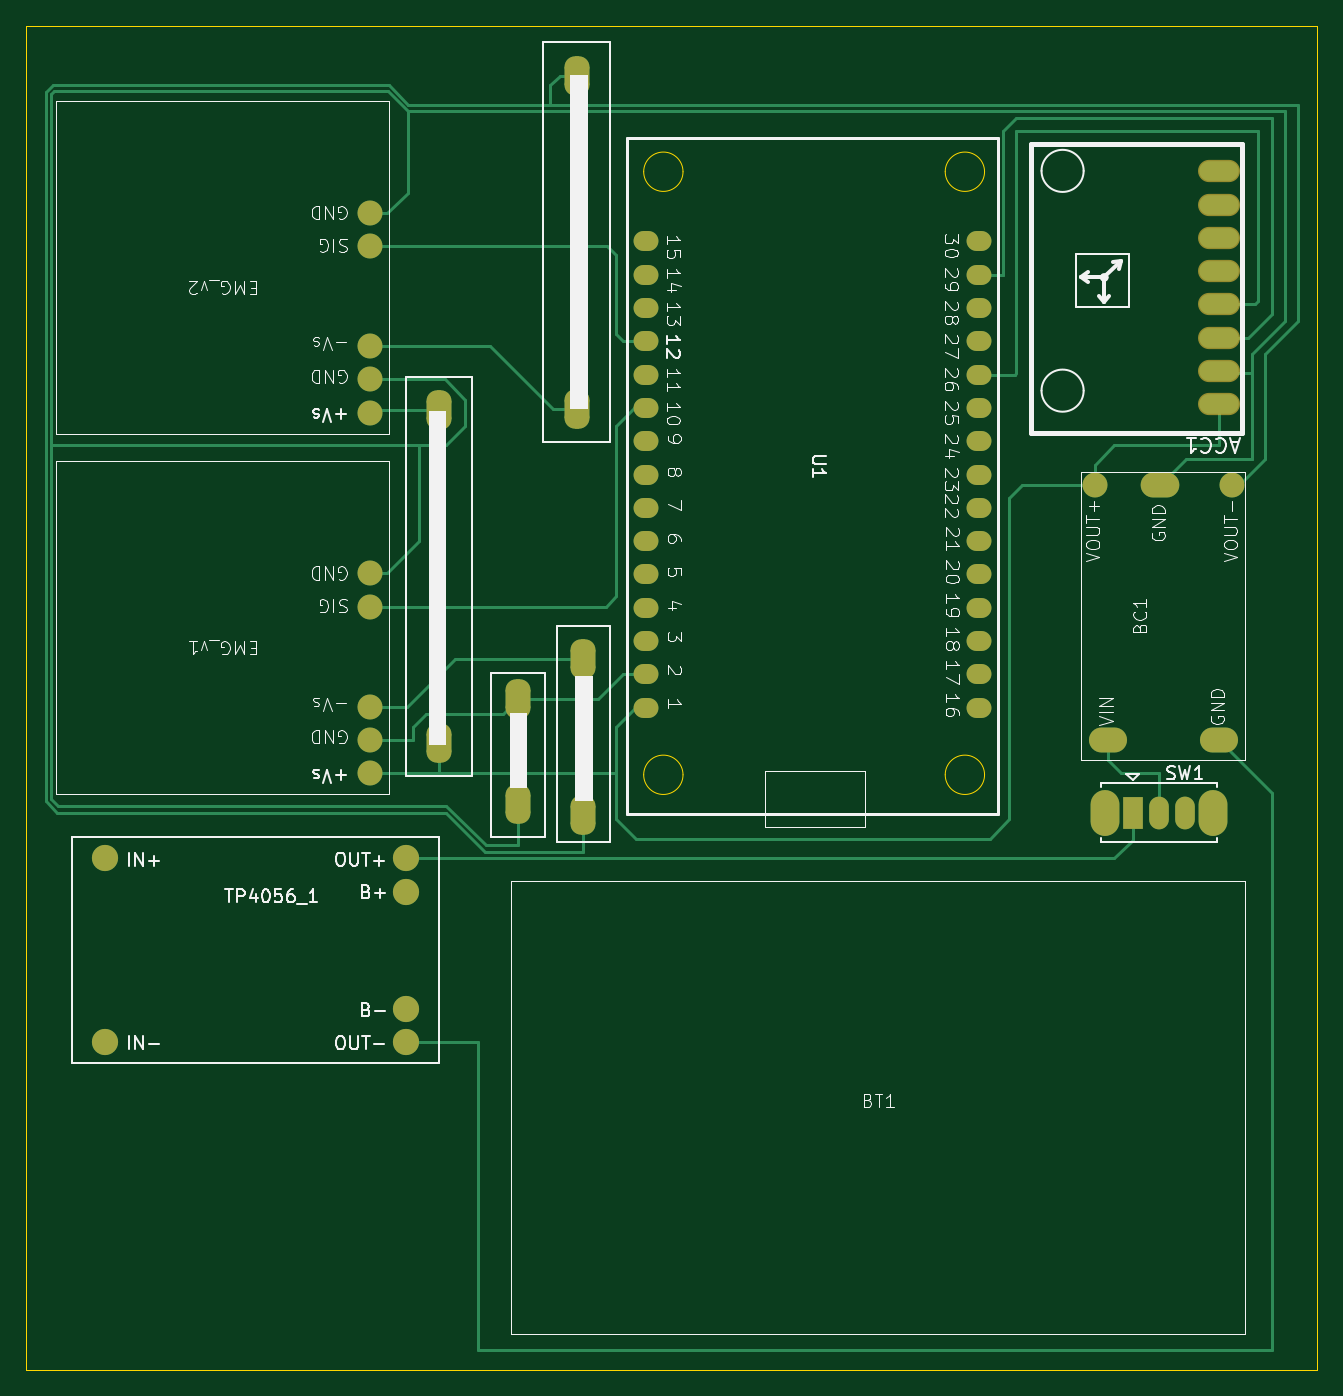
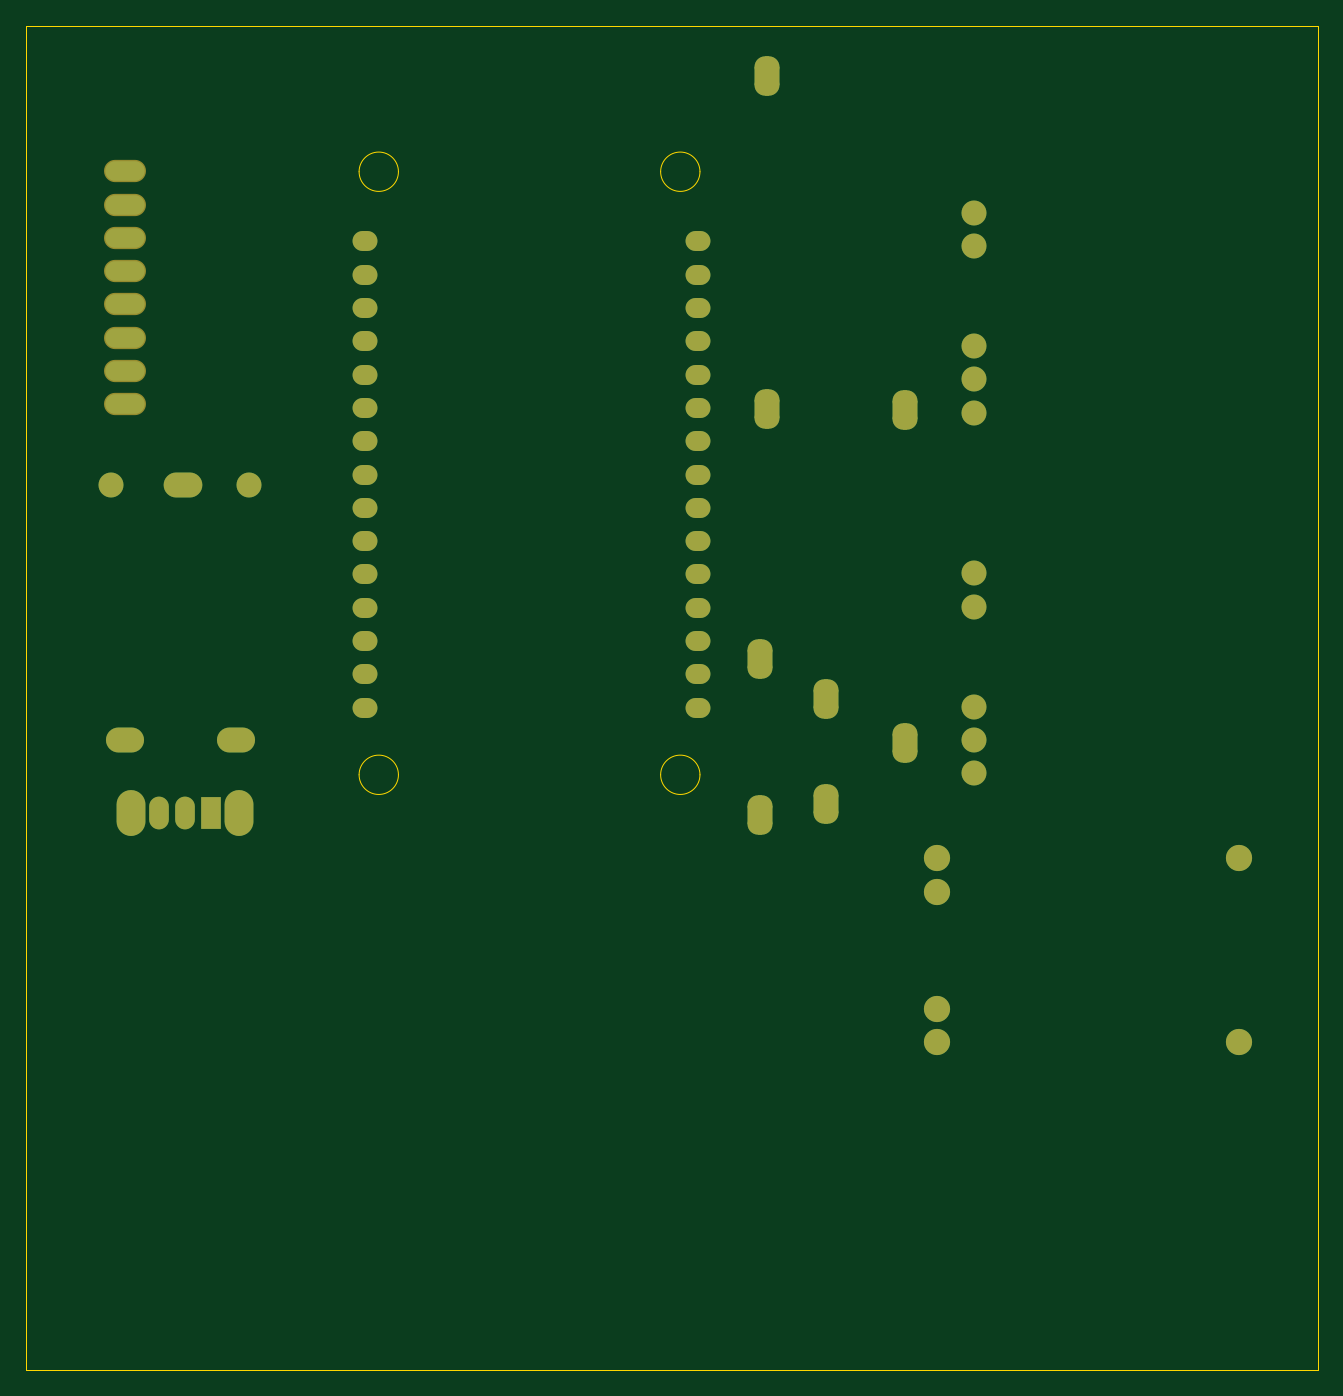
Circuit board: 9 layer files. Board 98.5 x 102.5 mm.
- bottom_copper: emgPCB-B_Cu.gbr (7579 bytes)
- bottom_mask: emgPCB-B_Mask.gbr (3682 bytes)
- paste: emgPCB-B_Paste.gbr (464 bytes)
- bottom_silk: emgPCB-B_Silkscreen.gbr (465 bytes)
- outline: emgPCB-Edge_Cuts.gbr (1358 bytes)
- top_copper: emgPCB-F_Cu.gbr (14966 bytes)
- top_mask: emgPCB-F_Mask.gbr (3682 bytes)
- paste: emgPCB-F_Paste.gbr (464 bytes)
- top_silk: emgPCB-F_Silkscreen.gbr (78200 bytes)

=== bottom_copper: emgPCB-B_Cu.gbr (7579 bytes, source omitted) ===
=== bottom_mask: emgPCB-B_Mask.gbr ===
%TF.GenerationSoftware,KiCad,Pcbnew,9.0.1*%
%TF.CreationDate,2025-05-14T15:59:24+08:00*%
%TF.ProjectId,emgPCB,656d6750-4342-42e6-9b69-6361645f7063,rev?*%
%TF.SameCoordinates,Original*%
%TF.FileFunction,Soldermask,Bot*%
%TF.FilePolarity,Negative*%
%FSLAX46Y46*%
G04 Gerber Fmt 4.6, Leading zero omitted, Abs format (unit mm)*
G04 Created by KiCad (PCBNEW 9.0.1) date 2025-05-14 15:59:24*
%MOMM*%
%LPD*%
G01*
G04 APERTURE LIST*
G04 Aperture macros list*
%AMRoundRect*
0 Rectangle with rounded corners*
0 $1 Rounding radius*
0 $2 $3 $4 $5 $6 $7 $8 $9 X,Y pos of 4 corners*
0 Add a 4 corners polygon primitive as box body*
4,1,4,$2,$3,$4,$5,$6,$7,$8,$9,$2,$3,0*
0 Add four circle primitives for the rounded corners*
1,1,$1+$1,$2,$3*
1,1,$1+$1,$4,$5*
1,1,$1+$1,$6,$7*
1,1,$1+$1,$8,$9*
0 Add four rect primitives between the rounded corners*
20,1,$1+$1,$2,$3,$4,$5,0*
20,1,$1+$1,$4,$5,$6,$7,0*
20,1,$1+$1,$6,$7,$8,$9,0*
20,1,$1+$1,$8,$9,$2,$3,0*%
G04 Aperture macros list end*
%ADD10RoundRect,0.799900X0.150100X-0.700100X0.150100X0.700100X-0.150100X0.700100X-0.150100X-0.700100X0*%
%ADD11RoundRect,0.799900X-0.150100X0.700100X-0.150100X-0.700100X0.150100X-0.700100X0.150100X0.700100X0*%
%ADD12O,1.900000X1.524000*%
%ADD13O,2.200000X3.500000*%
%ADD14R,1.500000X2.500000*%
%ADD15O,1.500000X2.500000*%
%ADD16O,2.905000X1.905000*%
%ADD17C,1.905000*%
%ADD18O,2.952500X1.905000*%
%ADD19C,2.000000*%
%ADD20O,3.203200X1.703200*%
G04 APERTURE END LIST*
D10*
%TO.C,R4*%
X140000000Y-50300000D03*
X140000000Y-75700000D03*
%TD*%
D11*
%TO.C,R3*%
X129500000Y-75800000D03*
X129500000Y-101200000D03*
%TD*%
%TO.C,R1*%
X140500000Y-94785000D03*
X140500000Y-106723000D03*
%TD*%
D10*
%TO.C,R2*%
X135519500Y-105853000D03*
X135519500Y-97853000D03*
%TD*%
D12*
%TO.C,U1*%
X145252460Y-98500000D03*
X170652460Y-98500000D03*
X145252460Y-95960000D03*
X170652460Y-95960000D03*
X145252460Y-93420000D03*
X170652460Y-93420000D03*
X145252460Y-90880000D03*
X170652460Y-90880000D03*
X145252460Y-88340000D03*
X170652460Y-88340000D03*
X145252460Y-85800000D03*
X170652460Y-85800000D03*
X145252460Y-83260000D03*
X170652460Y-83260000D03*
X145252460Y-80720000D03*
X170652460Y-80720000D03*
X145252460Y-78180000D03*
X170652460Y-78180000D03*
X145252460Y-75640000D03*
X170652460Y-75640000D03*
X145252460Y-73100000D03*
X170652460Y-73100000D03*
X145252460Y-70560000D03*
X170652460Y-70560000D03*
X145252460Y-68020000D03*
X170652460Y-68020000D03*
X145252460Y-65480000D03*
X170652460Y-65480000D03*
X145252460Y-62940000D03*
X170652460Y-62940000D03*
%TD*%
D13*
%TO.C,SW1*%
X180300000Y-106500000D03*
X188500000Y-106500000D03*
D14*
X182400000Y-106500000D03*
D15*
X184400000Y-106500000D03*
X186400000Y-106500000D03*
%TD*%
D16*
%TO.C,BC1*%
X180500000Y-101000000D03*
X189000000Y-101000000D03*
D17*
X179500000Y-81500000D03*
X190000000Y-81500000D03*
D18*
X184523750Y-81500000D03*
%TD*%
D17*
%TO.C,EMG_v2*%
X124200500Y-60759800D03*
X124200500Y-63299800D03*
X124200500Y-70919800D03*
X124200500Y-73459800D03*
X124200500Y-75999800D03*
%TD*%
%TO.C,EMG_v1*%
X124200500Y-88259800D03*
X124200500Y-90799800D03*
X124200500Y-98419800D03*
X124200500Y-100959800D03*
X124200500Y-103499800D03*
%TD*%
D19*
%TO.C,TP4056_1*%
X127000000Y-121460000D03*
X127000000Y-112540000D03*
X127000000Y-124000000D03*
X127000000Y-110000000D03*
X104000000Y-124000000D03*
X104000000Y-110000000D03*
%TD*%
D20*
%TO.C,ACC1*%
X189000000Y-60127400D03*
X189000000Y-72827400D03*
X189000000Y-57587400D03*
X189000000Y-70287400D03*
X189000000Y-67747400D03*
X189000000Y-75367400D03*
X189000000Y-62667400D03*
X189000000Y-65207400D03*
%TD*%
M02*

=== paste: emgPCB-B_Paste.gbr ===
%TF.GenerationSoftware,KiCad,Pcbnew,9.0.1*%
%TF.CreationDate,2025-05-14T15:59:23+08:00*%
%TF.ProjectId,emgPCB,656d6750-4342-42e6-9b69-6361645f7063,rev?*%
%TF.SameCoordinates,Original*%
%TF.FileFunction,Paste,Bot*%
%TF.FilePolarity,Positive*%
%FSLAX46Y46*%
G04 Gerber Fmt 4.6, Leading zero omitted, Abs format (unit mm)*
G04 Created by KiCad (PCBNEW 9.0.1) date 2025-05-14 15:59:23*
%MOMM*%
%LPD*%
G01*
G04 APERTURE LIST*
G04 APERTURE END LIST*
M02*

=== bottom_silk: emgPCB-B_Silkscreen.gbr ===
%TF.GenerationSoftware,KiCad,Pcbnew,9.0.1*%
%TF.CreationDate,2025-05-14T15:59:24+08:00*%
%TF.ProjectId,emgPCB,656d6750-4342-42e6-9b69-6361645f7063,rev?*%
%TF.SameCoordinates,Original*%
%TF.FileFunction,Legend,Bot*%
%TF.FilePolarity,Positive*%
%FSLAX46Y46*%
G04 Gerber Fmt 4.6, Leading zero omitted, Abs format (unit mm)*
G04 Created by KiCad (PCBNEW 9.0.1) date 2025-05-14 15:59:24*
%MOMM*%
%LPD*%
G01*
G04 APERTURE LIST*
G04 APERTURE END LIST*
M02*

=== outline: emgPCB-Edge_Cuts.gbr ===
%TF.GenerationSoftware,KiCad,Pcbnew,9.0.1*%
%TF.CreationDate,2025-05-14T15:59:24+08:00*%
%TF.ProjectId,emgPCB,656d6750-4342-42e6-9b69-6361645f7063,rev?*%
%TF.SameCoordinates,Original*%
%TF.FileFunction,Profile,NP*%
%FSLAX46Y46*%
G04 Gerber Fmt 4.6, Leading zero omitted, Abs format (unit mm)*
G04 Created by KiCad (PCBNEW 9.0.1) date 2025-05-14 15:59:24*
%MOMM*%
%LPD*%
G01*
G04 APERTURE LIST*
%TA.AperFunction,Profile*%
%ADD10C,0.050000*%
%TD*%
%TA.AperFunction,Profile*%
%ADD11C,0.100000*%
%TD*%
G04 APERTURE END LIST*
D10*
X98000000Y-46500000D02*
X196500000Y-46500000D01*
X196500000Y-149000000D01*
X98000000Y-149000000D01*
X98000000Y-46500000D01*
D11*
%TO.C,U1*%
X148110000Y-103620187D02*
G75*
G02*
X145110000Y-103620187I-1500000J0D01*
G01*
X145110000Y-103620187D02*
G75*
G02*
X148110000Y-103620187I1500000J0D01*
G01*
X171110000Y-103620187D02*
G75*
G02*
X168110000Y-103620187I-1500000J0D01*
G01*
X168110000Y-103620187D02*
G75*
G02*
X171110000Y-103620187I1500000J0D01*
G01*
X148110000Y-57620187D02*
G75*
G02*
X145110000Y-57620187I-1500000J0D01*
G01*
X145110000Y-57620187D02*
G75*
G02*
X148110000Y-57620187I1500000J0D01*
G01*
X171110000Y-57620187D02*
G75*
G02*
X168110000Y-57620187I-1500000J0D01*
G01*
X168110000Y-57620187D02*
G75*
G02*
X171110000Y-57620187I1500000J0D01*
G01*
%TD*%
M02*

=== top_copper: emgPCB-F_Cu.gbr (14966 bytes, source omitted) ===
=== top_mask: emgPCB-F_Mask.gbr ===
%TF.GenerationSoftware,KiCad,Pcbnew,9.0.1*%
%TF.CreationDate,2025-05-14T15:59:24+08:00*%
%TF.ProjectId,emgPCB,656d6750-4342-42e6-9b69-6361645f7063,rev?*%
%TF.SameCoordinates,Original*%
%TF.FileFunction,Soldermask,Top*%
%TF.FilePolarity,Negative*%
%FSLAX46Y46*%
G04 Gerber Fmt 4.6, Leading zero omitted, Abs format (unit mm)*
G04 Created by KiCad (PCBNEW 9.0.1) date 2025-05-14 15:59:24*
%MOMM*%
%LPD*%
G01*
G04 APERTURE LIST*
G04 Aperture macros list*
%AMRoundRect*
0 Rectangle with rounded corners*
0 $1 Rounding radius*
0 $2 $3 $4 $5 $6 $7 $8 $9 X,Y pos of 4 corners*
0 Add a 4 corners polygon primitive as box body*
4,1,4,$2,$3,$4,$5,$6,$7,$8,$9,$2,$3,0*
0 Add four circle primitives for the rounded corners*
1,1,$1+$1,$2,$3*
1,1,$1+$1,$4,$5*
1,1,$1+$1,$6,$7*
1,1,$1+$1,$8,$9*
0 Add four rect primitives between the rounded corners*
20,1,$1+$1,$2,$3,$4,$5,0*
20,1,$1+$1,$4,$5,$6,$7,0*
20,1,$1+$1,$6,$7,$8,$9,0*
20,1,$1+$1,$8,$9,$2,$3,0*%
G04 Aperture macros list end*
%ADD10RoundRect,0.799900X0.150100X-0.700100X0.150100X0.700100X-0.150100X0.700100X-0.150100X-0.700100X0*%
%ADD11RoundRect,0.799900X-0.150100X0.700100X-0.150100X-0.700100X0.150100X-0.700100X0.150100X0.700100X0*%
%ADD12O,1.900000X1.524000*%
%ADD13O,2.200000X3.500000*%
%ADD14R,1.500000X2.500000*%
%ADD15O,1.500000X2.500000*%
%ADD16O,2.905000X1.905000*%
%ADD17C,1.905000*%
%ADD18O,2.952500X1.905000*%
%ADD19C,2.000000*%
%ADD20O,3.203200X1.703200*%
G04 APERTURE END LIST*
D10*
%TO.C,R4*%
X140000000Y-50300000D03*
X140000000Y-75700000D03*
%TD*%
D11*
%TO.C,R3*%
X129500000Y-75800000D03*
X129500000Y-101200000D03*
%TD*%
%TO.C,R1*%
X140500000Y-94785000D03*
X140500000Y-106723000D03*
%TD*%
D10*
%TO.C,R2*%
X135519500Y-105853000D03*
X135519500Y-97853000D03*
%TD*%
D12*
%TO.C,U1*%
X145252460Y-98500000D03*
X170652460Y-98500000D03*
X145252460Y-95960000D03*
X170652460Y-95960000D03*
X145252460Y-93420000D03*
X170652460Y-93420000D03*
X145252460Y-90880000D03*
X170652460Y-90880000D03*
X145252460Y-88340000D03*
X170652460Y-88340000D03*
X145252460Y-85800000D03*
X170652460Y-85800000D03*
X145252460Y-83260000D03*
X170652460Y-83260000D03*
X145252460Y-80720000D03*
X170652460Y-80720000D03*
X145252460Y-78180000D03*
X170652460Y-78180000D03*
X145252460Y-75640000D03*
X170652460Y-75640000D03*
X145252460Y-73100000D03*
X170652460Y-73100000D03*
X145252460Y-70560000D03*
X170652460Y-70560000D03*
X145252460Y-68020000D03*
X170652460Y-68020000D03*
X145252460Y-65480000D03*
X170652460Y-65480000D03*
X145252460Y-62940000D03*
X170652460Y-62940000D03*
%TD*%
D13*
%TO.C,SW1*%
X180300000Y-106500000D03*
X188500000Y-106500000D03*
D14*
X182400000Y-106500000D03*
D15*
X184400000Y-106500000D03*
X186400000Y-106500000D03*
%TD*%
D16*
%TO.C,BC1*%
X180500000Y-101000000D03*
X189000000Y-101000000D03*
D17*
X179500000Y-81500000D03*
X190000000Y-81500000D03*
D18*
X184523750Y-81500000D03*
%TD*%
D17*
%TO.C,EMG_v2*%
X124200500Y-60759800D03*
X124200500Y-63299800D03*
X124200500Y-70919800D03*
X124200500Y-73459800D03*
X124200500Y-75999800D03*
%TD*%
%TO.C,EMG_v1*%
X124200500Y-88259800D03*
X124200500Y-90799800D03*
X124200500Y-98419800D03*
X124200500Y-100959800D03*
X124200500Y-103499800D03*
%TD*%
D19*
%TO.C,TP4056_1*%
X127000000Y-121460000D03*
X127000000Y-112540000D03*
X127000000Y-124000000D03*
X127000000Y-110000000D03*
X104000000Y-124000000D03*
X104000000Y-110000000D03*
%TD*%
D20*
%TO.C,ACC1*%
X189000000Y-60127400D03*
X189000000Y-72827400D03*
X189000000Y-57587400D03*
X189000000Y-70287400D03*
X189000000Y-67747400D03*
X189000000Y-75367400D03*
X189000000Y-62667400D03*
X189000000Y-65207400D03*
%TD*%
M02*

=== paste: emgPCB-F_Paste.gbr ===
%TF.GenerationSoftware,KiCad,Pcbnew,9.0.1*%
%TF.CreationDate,2025-05-14T15:59:23+08:00*%
%TF.ProjectId,emgPCB,656d6750-4342-42e6-9b69-6361645f7063,rev?*%
%TF.SameCoordinates,Original*%
%TF.FileFunction,Paste,Top*%
%TF.FilePolarity,Positive*%
%FSLAX46Y46*%
G04 Gerber Fmt 4.6, Leading zero omitted, Abs format (unit mm)*
G04 Created by KiCad (PCBNEW 9.0.1) date 2025-05-14 15:59:23*
%MOMM*%
%LPD*%
G01*
G04 APERTURE LIST*
G04 APERTURE END LIST*
M02*

=== top_silk: emgPCB-F_Silkscreen.gbr (78200 bytes, source omitted) ===
